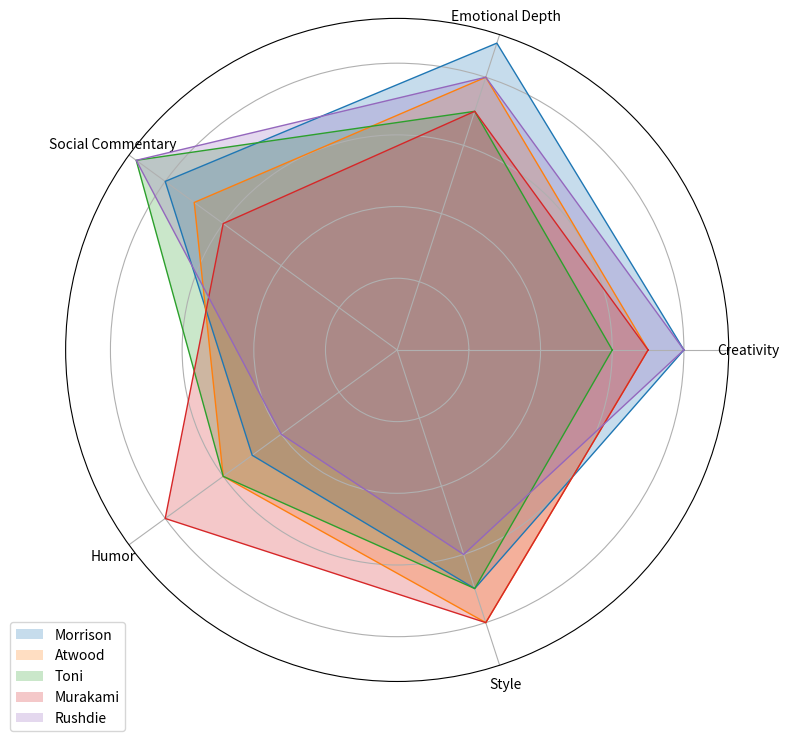

The matplotlib source for this figure:
import matplotlib.pyplot as plt
import numpy as np

modern_writers = ['Morrison', 'Atwood', 'Toni', 'Murakami', 'Rushdie']
modern_data = {
    'Morrison': [8, 9, 8, 5, 7],
    'Atwood': [7, 8, 7, 6, 8],
    'Toni': [6, 7, 9, 6, 7],
    'Murakami': [7, 7, 6, 8, 8],
    'Rushdie': [8, 8, 9, 4, 6]
}

categories = ['Creativity', 'Emotional Depth', 'Social Commentary', 'Humor', 'Style']
N = len(categories)

# Create subplots
fig, ax = plt.subplots(figsize=(8, 8), subplot_kw=dict(polar=True))

# Set the angle for each axis
angles = np.linspace(0, 2 * np.pi, N, endpoint=False).tolist()

# Complete the loop at the end by appending the first angle to the end
angles += angles[:1]

for writer in modern_writers:
    values = modern_data[writer]
    # Complete the loop by appending the first value again
    values += values[:1]
    ax.fill(angles, values, alpha=0.25, label=writer)
    ax.plot(angles, values, linewidth=1, linestyle='solid')

# Add labels to the axes
ax.set_yticklabels([])
ax.set_xticks(angles[:-1])
ax.set_xticklabels(categories)

# Add legend
plt.legend(loc='upper right', bbox_to_anchor=(0.1, 0.1))

plt.tight_layout()
plt.show()
